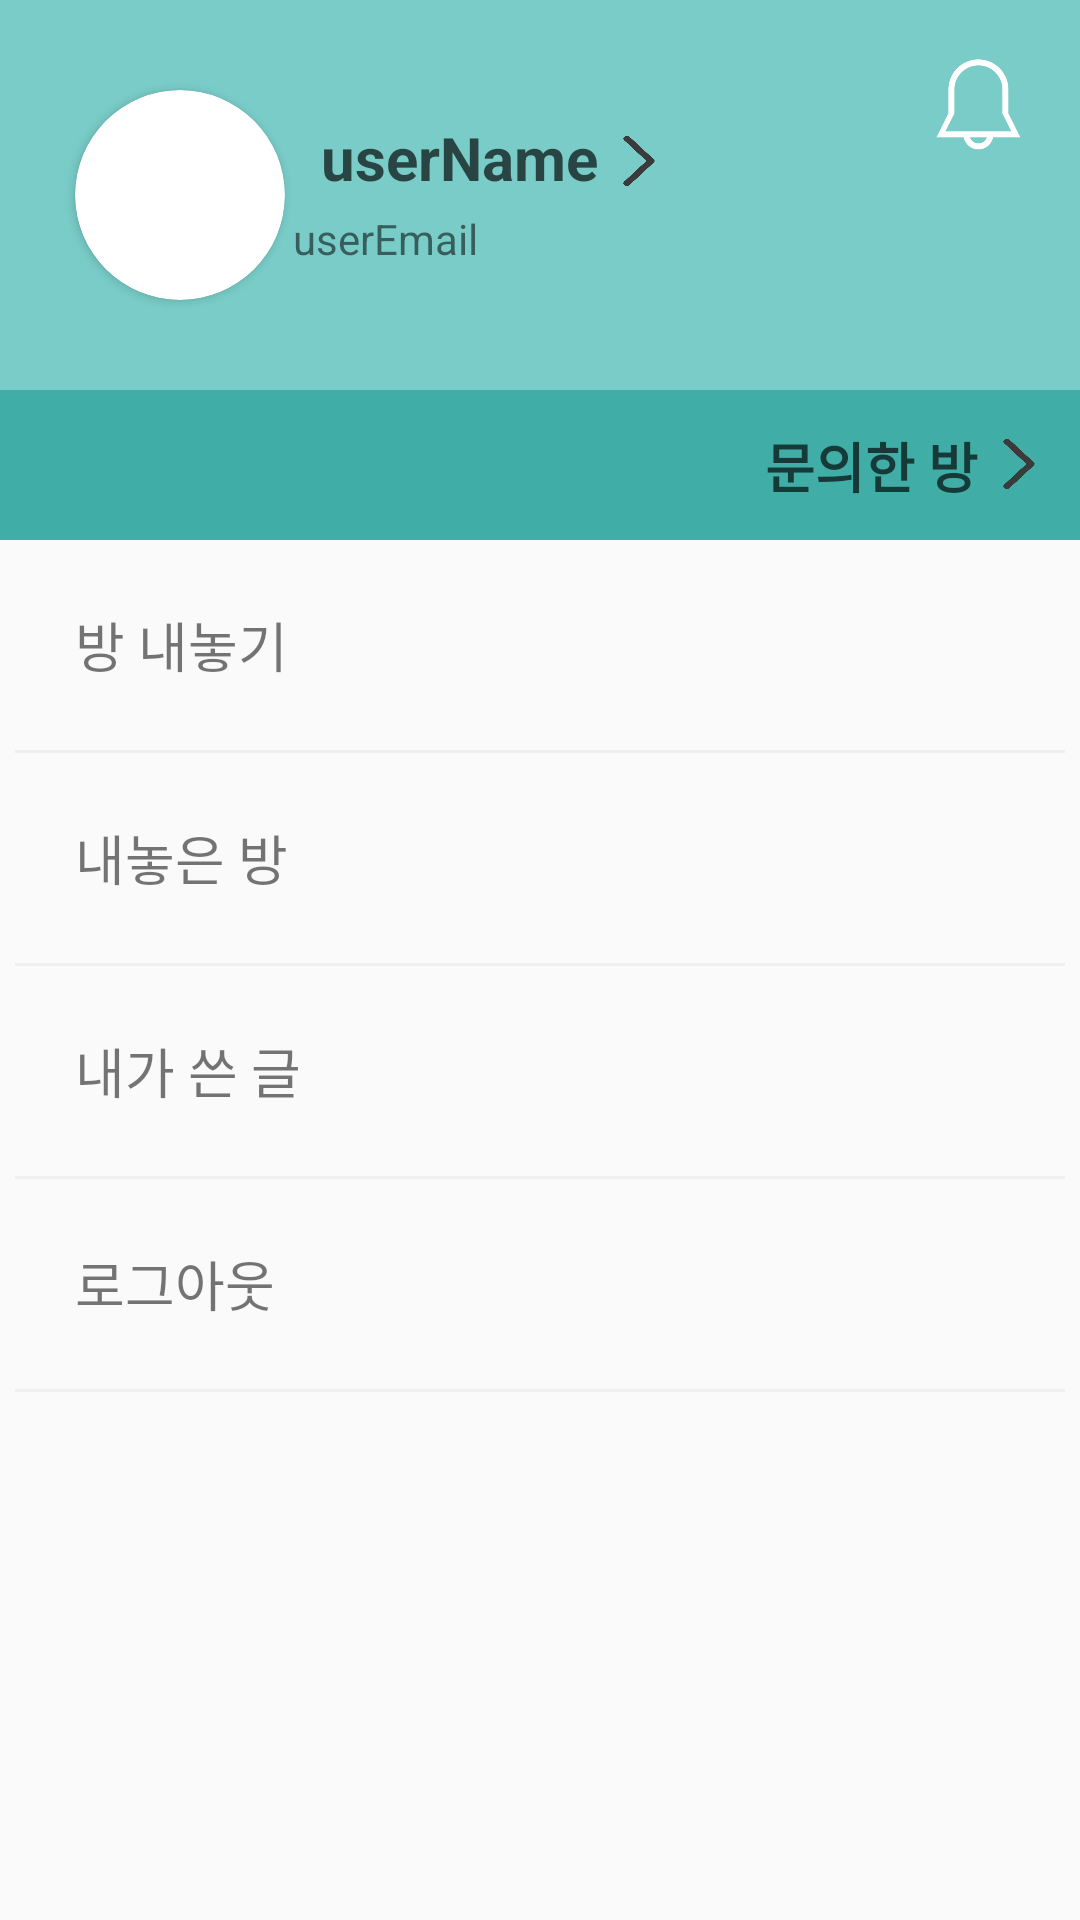

Layout XML and referenced resources for this Android screen:
<!-- AndroidManifest.xml: application theme Theme.AppCompat.DayNight.NoActionBar -->
<!-- res/layout/fragment_user.xml -->
<?xml version="1.0" encoding="utf-8"?>
<LinearLayout
    xmlns:android="http://schemas.android.com/apk/res/android"
    xmlns:app="http://schemas.android.com/apk/res-auto"
    xmlns:tools="http://schemas.android.com/tools"
    android:layout_width="match_parent"
    android:layout_height="match_parent"
    tools:context=".MainActivity"
    android:orientation="vertical">
    <androidx.constraintlayout.widget.ConstraintLayout
        android:layout_width="match_parent"
        android:layout_height="130dp"
        android:background="#79CCC8">

        <Button
            android:id="@+id/user_profile_modify_btn"
            android:layout_width="25dp"
            android:layout_height="20dp"
            android:layout_marginTop="44dp"
            android:background="@drawable/ic_move"
            app:layout_constraintEnd_toEndOf="parent"
            app:layout_constraintHorizontal_bias="0.0"
            app:layout_constraintStart_toEndOf="@+id/user_name"
            app:layout_constraintTop_toTopOf="parent" />

        <ImageView
            android:id="@+id/frag_user_alram_imageview"
            android:layout_width="40dp"
            android:layout_height="40dp"
            android:layout_marginTop="15dp"
            app:layout_constraintEnd_toEndOf="parent"
            app:layout_constraintHorizontal_bias="0.956"
            app:layout_constraintStart_toStartOf="parent"
            app:layout_constraintTop_toTopOf="parent"
            app:srcCompat="@drawable/ic_alram" />

        <androidx.cardview.widget.CardView
            android:id="@+id/cardView"
            android:layout_width="70dp"
            android:layout_height="70dp"
            android:layout_marginLeft="25dp"
            app:cardCornerRadius="100dp"
            app:layout_constraintBottom_toBottomOf="parent"
            app:layout_constraintStart_toStartOf="parent"
            app:layout_constraintTop_toTopOf="parent">

            <ImageView
                android:id="@+id/frag_user_profile_imageview"
                android:layout_width="match_parent"
                android:layout_height="match_parent"
                android:src="@drawable/ic_user_profile" />
        </androidx.cardview.widget.CardView>

        <TextView
            android:id="@+id/user_name"
            android:layout_width="wrap_content"
            android:layout_height="wrap_content"
            android:layout_marginStart="12dp"
            android:text="userName"
            android:textColor="#AA000000"
            android:textSize="20sp"
            android:textStyle="bold"
            app:layout_constraintBottom_toBottomOf="parent"
            app:layout_constraintStart_toEndOf="@+id/cardView"
            app:layout_constraintTop_toTopOf="parent"
            app:layout_constraintVertical_bias="0.378" />

        <TextView
            android:id="@+id/user_email"
            android:layout_width="250dp"
            android:layout_height="wrap_content"
            android:layout_marginTop="4dp"
            android:text="userEmail"
            android:textSize="14sp"
            android:textStyle="normal"
            app:layout_constraintEnd_toEndOf="parent"
            app:layout_constraintHorizontal_bias="0.181"
            app:layout_constraintStart_toEndOf="@+id/cardView"
            app:layout_constraintTop_toBottomOf="@+id/user_name" />

    </androidx.constraintlayout.widget.ConstraintLayout>

    <androidx.constraintlayout.widget.ConstraintLayout
        android:layout_width="match_parent"
        android:layout_height="50dp"
        android:background="#40ADA7">

        <Button
            android:id="@+id/frag_user_myinquire_btn"
            android:layout_width="25dp"
            android:layout_height="20dp"
            android:background="@drawable/ic_move"
            app:layout_constraintBottom_toBottomOf="parent"
            app:layout_constraintEnd_toEndOf="parent"
            app:layout_constraintHorizontal_bias="0.0"
            app:layout_constraintStart_toEndOf="@+id/textView4"
            app:layout_constraintTop_toTopOf="parent" />

        <TextView
            android:id="@+id/textView4"
            android:layout_width="wrap_content"
            android:layout_height="wrap_content"
            android:text="문의한 방"
            android:textSize="18sp"
            android:textStyle="bold"
            android:textColor="#AA000000"
            app:layout_constraintBottom_toBottomOf="parent"
            app:layout_constraintEnd_toEndOf="parent"
            app:layout_constraintHorizontal_bias="0.882"
            app:layout_constraintStart_toStartOf="parent"
            app:layout_constraintTop_toTopOf="parent" />
    </androidx.constraintlayout.widget.ConstraintLayout>

    <TextView
        android:id="@+id/frag_user_putuproom_textview"
        android:layout_width="wrap_content"
        android:layout_height="70dp"
        android:text="방 내놓기"
        android:gravity="center"
        android:textSize="18sp"
        android:layout_marginLeft="25dp"/>
    <View
        android:layout_width="match_parent"
        android:layout_height="1dp"
        android:background="#EFEFEF"
        android:layout_marginHorizontal="5dp"/>
    <TextView
        android:id="@+id/frag_user_myroom_textview"
        android:layout_width="wrap_content"
        android:layout_height="70dp"
        android:text="내놓은 방"
        android:gravity="center"
        android:textSize="18sp"
        android:layout_marginLeft="25dp"/>
    <View
        android:layout_width="match_parent"
        android:layout_height="1dp"
        android:background="#EFEFEF"
        android:layout_marginHorizontal="5dp"/>
    <TextView
        android:id="@+id/frag_user_mycontent_textview"
        android:layout_width="wrap_content"
        android:layout_height="70dp"
        android:text="내가 쓴 글"
        android:gravity="center"
        android:textSize="18sp"
        android:layout_marginLeft="25dp"/>
    <View
        android:layout_width="match_parent"
        android:layout_height="1dp"
        android:background="#EFEFEF"
        android:layout_marginHorizontal="5dp"/>
    <TextView
        android:id="@+id/frag_user_logout_textview"
        android:layout_width="wrap_content"
        android:layout_height="70dp"
        android:text="로그아웃"
        android:gravity="center"
        android:textSize="18sp"
        android:layout_marginLeft="25dp"/>
    <View
        android:layout_width="match_parent"
        android:layout_height="1dp"
        android:background="#EFEFEF"
        android:layout_marginHorizontal="5dp"/>


</LinearLayout>
<!-- resources referenced by this layout -->
<resources>
  <!-- drawable ic_alram: png bitmap (drawable, 5447 bytes) -->
  <!-- drawable ic_move: png bitmap (drawable, 10402 bytes) -->
</resources>
